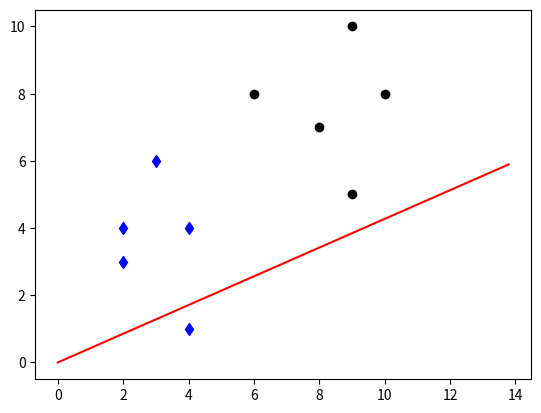

The script that saved this image:
import numpy as np
from numpy.matlib import repmat
import matplotlib.pyplot as plt
from scipy import linalg

C1 = np.array([[2.,3.], [2.,4.], [3.,6.], [4.,1.], [4.,4.]])
C2 = np.array([[6.,8.], [8.,7.], [9.,5.], [9.,10.], [10.,8.]])

mu1 = np.mean(C1, axis=0)
mu2 = np.mean(C2, axis=0)

print("C1의 평균 벡터 =", mu1)
print("C2의 평균 벡터  =", mu2)

S1 = np.cov(C1.T)*(C1.shape[0]-1)
S2 = np.cov(C2.T)*(C2.shape[0]-1)
Sw = S1 + S2
print("C1의 산포 행렬 = ", S1)
print("C2의 산포 행렬 = ", S2)
print("부류 내의 산포 행렬 = ", Sw)

Sb = (mu1 - mu2).reshape(2,1).dot((mu1 - mu2).reshape(1,2))
print("부류 간의 산포 행렬 = ", Sb)

D, U = linalg.eig(linalg.inv(Sw).dot(Sb))
print("Sw^{-1}*Sb의 고윳값 = ", D)
wLDA = U[:,0]
print("LDA 정사영 벡터 = ", wLDA)

plt.figure(1)
plt.plot(C1[:,0], C1[:,1], 'bd')
plt.plot(C2[:,0], C2[:,1], 'ko')
plt.plot([0, wLDA[0]*15], [0,wLDA[1]*15], 'r')
plt.show()
